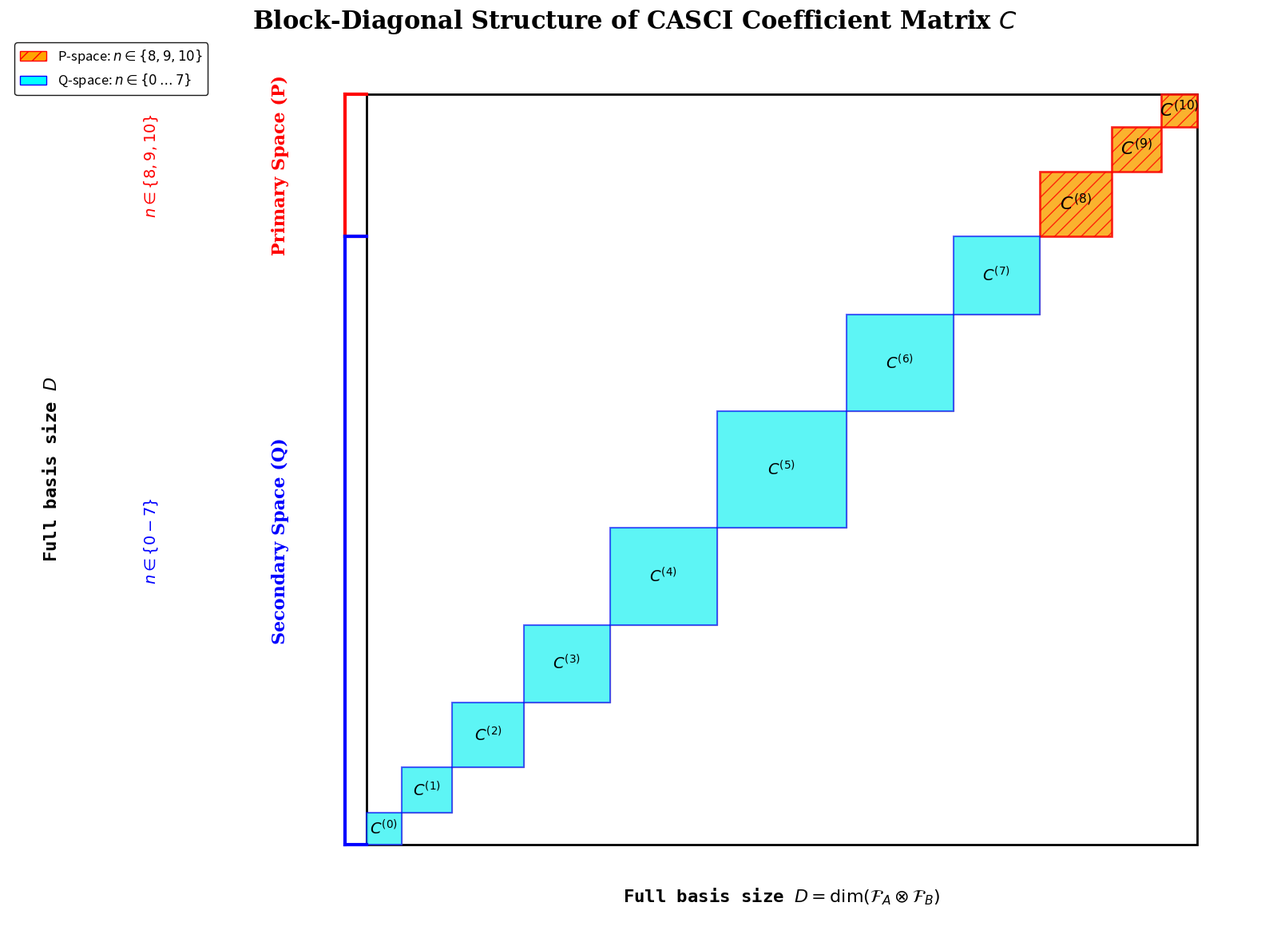

Write Python code to recreate this figure. (Note: this script raises an exception after producing the figure.)
import numpy as np
import matplotlib.pyplot as plt
from matplotlib.patches import Rectangle
from matplotlib.lines import Line2D

def draw_ci_structure(ax):
    """Draws the detailed CI matrix structure for the CASCI problem."""

    # Plot parameters
    total_len = 100
    n_elec = 10
    total_occ = n_elec # n_A + n_B
    
    # Define occupation blocks (starting y-coordinate and height)
    # The dimensions (height/width) of the blocks should vary.
    # Higher occupation might have larger dimensions.
    # The spacing should reflect the partition.
    
    blocks = []
    current_pos = 0
    
    for n in range(n_elec + 1):
        # Placeholder dimensions - in reality, they depend on nA, nB, dim(FA), dim(FB)
        # We make them monotonic for illustration.
        if n == 0 or n == 10:
            height = 5 
        elif n == 1 or n == 9:
            height = 7
        elif n == 2 or n == 8:
            height = 10
        elif n == 3 or n == 7:
            height = 12
        elif n == 4 or n == 6:
            height = 15
        else: # n=5
            height = 18

        blocks.append({
            'n': n,
            'y_start': current_pos,
            'height': height,
            'x_start': current_pos,
            'width': height
        })
        current_pos += height

    # 1. Main Matrix Frame
    ax.add_patch(Rectangle((0, 0), current_pos, current_pos, linewidth=2, edgecolor='black', facecolor='none'))
    
    # 2. Draw non-zero (A, B) pairs and labels
    # Here, we only have one type of pairs (nA=... nB=...), so we just label n.
    for block in blocks:
        n = block['n']
        ax.add_patch(Rectangle((block['x_start'], block['y_start']), block['width'], block['height'], 
                               linewidth=1, edgecolor='grey', facecolor='lightgrey', alpha=0.5))
        
        # Add labels on the axes
        # ax.text(-10, block['y_start'] + block['height']/2, f"n={n}", va='center', ha='right', fontsize=12, fontweight='bold', family='monospace')
        # ax.text(block['x_start'] + block['width']/2, current_pos + 5, f"n={n}", va='bottom', ha='center', fontsize=12, fontweight='bold', family='monospace')
        
    # 3. Highlight P-space and Q-space
    # P-space indices: n=8, 9, 10
    p_indices = [8, 9, 10]
    p_blocks = [b for b in blocks if b['n'] in p_indices]
    
    q_indices = [n for n in range(n_elec + 1) if n not in p_indices]
    q_blocks = [b for b in blocks if b['n'] in q_indices]
    
    # --- Highlight and Label P-space ---
    for b in p_blocks:
        ax.add_patch(Rectangle((b['x_start'], b['y_start']), b['width'], b['height'], 
                               linewidth=2, edgecolor='red', facecolor='orange', alpha=0.8, hatch='//'))
        
        # Label each block in the P-space
        ax.text(b['x_start'] + b['width']/2, b['y_start'] + b['height']/2, f"$C^{{({b['n']})}}$", 
                va='center', ha='center', fontsize=16, fontweight='bold', color='black', family='serif')

    # Overall P-space brace and label on the left axis
    # The P-space is a continuous range (8-10)
    p_y_start = p_blocks[0]['y_start']
    p_y_end = p_blocks[-1]['y_start'] + p_blocks[-1]['height']
    
    # Bracket on the left for P-space
    bracket_offset = -3
    ax.plot([bracket_offset, 0], [p_y_start, p_y_start], color='red', linewidth=3)
    ax.plot([bracket_offset, bracket_offset], [p_y_start, p_y_end], color='red', linewidth=3)
    ax.plot([bracket_offset, 0], [p_y_end, p_y_end], color='red', linewidth=3)
    ax.text(-12, (p_y_start + p_y_end)/2, "Primary Space (P)", va='center', ha='center', 
            rotation=90, fontsize=16, fontweight='bold', color='red', family='serif',
            bbox=dict(facecolor='white', alpha=0.8, edgecolor='none'))

    # Label on the left with {8,9,10}
    ax.text(-30, (p_y_start + p_y_end)/2, "$n \in \\{8, 9, 10\\}$", va='center', ha='center', 
            rotation=90, fontsize=14, fontweight='bold', color='red', family='monospace')

    # --- Highlight and Label Q-space ---
    for b in q_blocks:
        ax.add_patch(Rectangle((b['x_start'], b['y_start']), b['width'], b['height'], 
                               linewidth=1.5, edgecolor='blue', facecolor='cyan', alpha=0.6))
        
        # Label each block in the Q-space
        ax.text(b['x_start'] + b['width']/2, b['y_start'] + b['height']/2, f"$C^{{({b['n']})}}$", 
                va='center', ha='center', fontsize=14, fontweight='bold', color='black', family='serif')

    # Overall Q-space labels
    # The Q-space is composed of two discontinuous ranges (0-7 and none here, then n=?)
    # Since they are not continuous, we just label the indices and the type.
    
    # Collect ranges and single values for Q-space indices
    from collections import defaultdict
    def group_indices(indices):
        if not indices: return []
        ranges = []
        start = indices[0]
        end = start
        for i in indices[1:]:
            if i == end + 1:
                end = i
            else:
                ranges.append((start, end))
                start = i
                end = i
        ranges.append((start, end))
        
        # Format the result
        result = []
        for s, e in ranges:
            if s == e: result.append(str(s))
            else: result.append(f"{s}-{e}")
        return result

    q_indices_labeled = group_indices(q_indices)
    
    # Find a good place to label. The continuous block on the left is 0-7.
    q_left_blocks = [b for b in q_blocks if b['n'] <= 7]
    q_l_y_start = q_left_blocks[0]['y_start']
    q_l_y_end = q_left_blocks[-1]['y_start'] + q_left_blocks[-1]['height']

    # Label on the left axis with indices
    ax.text(-30, (q_l_y_start + q_l_y_end)/2, "$n \in \\{" + ", ".join(q_indices_labeled) + "\\}$", va='center', ha='center', 
            rotation=90, fontsize=14, fontweight='bold', color='blue', family='monospace')
    
    # Bracket on the left for Q-space
    bracket_offset = -3
    ax.plot([bracket_offset, 0], [q_l_y_start, q_l_y_start], color='blue', linewidth=3)
    ax.plot([bracket_offset, bracket_offset], [q_l_y_start, q_l_y_end], color='blue', linewidth=3)
    ax.plot([bracket_offset, 0], [q_l_y_end, q_l_y_end], color='blue', linewidth=3)
    
    # Overall label on the left axis
    ax.text(-12, (q_l_y_start + q_l_y_end)/2, "Secondary Space (Q)", va='center', ha='center', 
            rotation=90, fontsize=16, fontweight='bold', color='blue', family='serif',
            bbox=dict(facecolor='white', alpha=0.8, edgecolor='none'))

    # Label on the top axis as well?
    for n in range(n_elec + 1):
        block = next(b for b in blocks if b['n'] == n)
        color = 'red' if n in p_indices else 'blue'
        # ax.text(block['x_start'] + block['width']/2, current_pos + 10, f"$C^{{({n})}}$", 
        #        va='bottom', ha='center', fontsize=12, fontweight='bold', color=color, family='serif')

    # 4. Legend
    legend_elements = [
        Patch(facecolor='orange', edgecolor='red', hatch='//', label='P-space: $n \in \{8, 9, 10\}$'),
        Patch(facecolor='cyan', edgecolor='blue', label=f'Q-space: $n \in \{{0 \dots 7\}}$')
    ]
    ax.legend(handles=legend_elements, loc='best', fontsize=12, framealpha=0.9, edgecolor='black')

    # 5. Titles and Labels
    ax.set_title("Block-Diagonal Structure of CASCI Coefficient Matrix $C$", fontsize=22, fontweight='bold', family='serif')
    # Use larger text for axes
    # ax.set_xlabel("Basis B (right singular vectors $V^{(n)}$)", fontsize=18)
    # ax.set_ylabel("Basis A (left singular vectors $U^{(n)}$)", fontsize=18)
    ax.set_xticks([]) # Remove tick marks, use labels instead
    ax.set_yticks([]) 
    
    # Total dimension label
    ax.text(current_pos / 2, -8, "Full basis size $D = \\dim(\\mathcal{F}_A \\otimes \\mathcal{F}_B)$", va='center', ha='center', 
            fontsize=16, fontweight='bold', family='monospace')
    ax.text(-44, current_pos / 2, "Full basis size $D$", va='center', ha='center', rotation=90,
            fontsize=16, fontweight='bold', family='monospace')

    ax.axis('off') # Hide default axis, use custom labels

from matplotlib.patches import Patch
import matplotlib.patches as mpatches

# Create figure and axes
fig, ax = plt.subplots(figsize=(16, 12))
# Adjust limits to accommodate labels outside the main area
ax.set_xlim(-50, 125)
ax.set_ylim(-15, 125)
draw_ci_structure(ax)

# Show and save the plot
plt.tight_layout()
plt.show()
fig.savefig('figures/fig8_block_diagonal.png', dpi=300, bbox_inches='tight')
